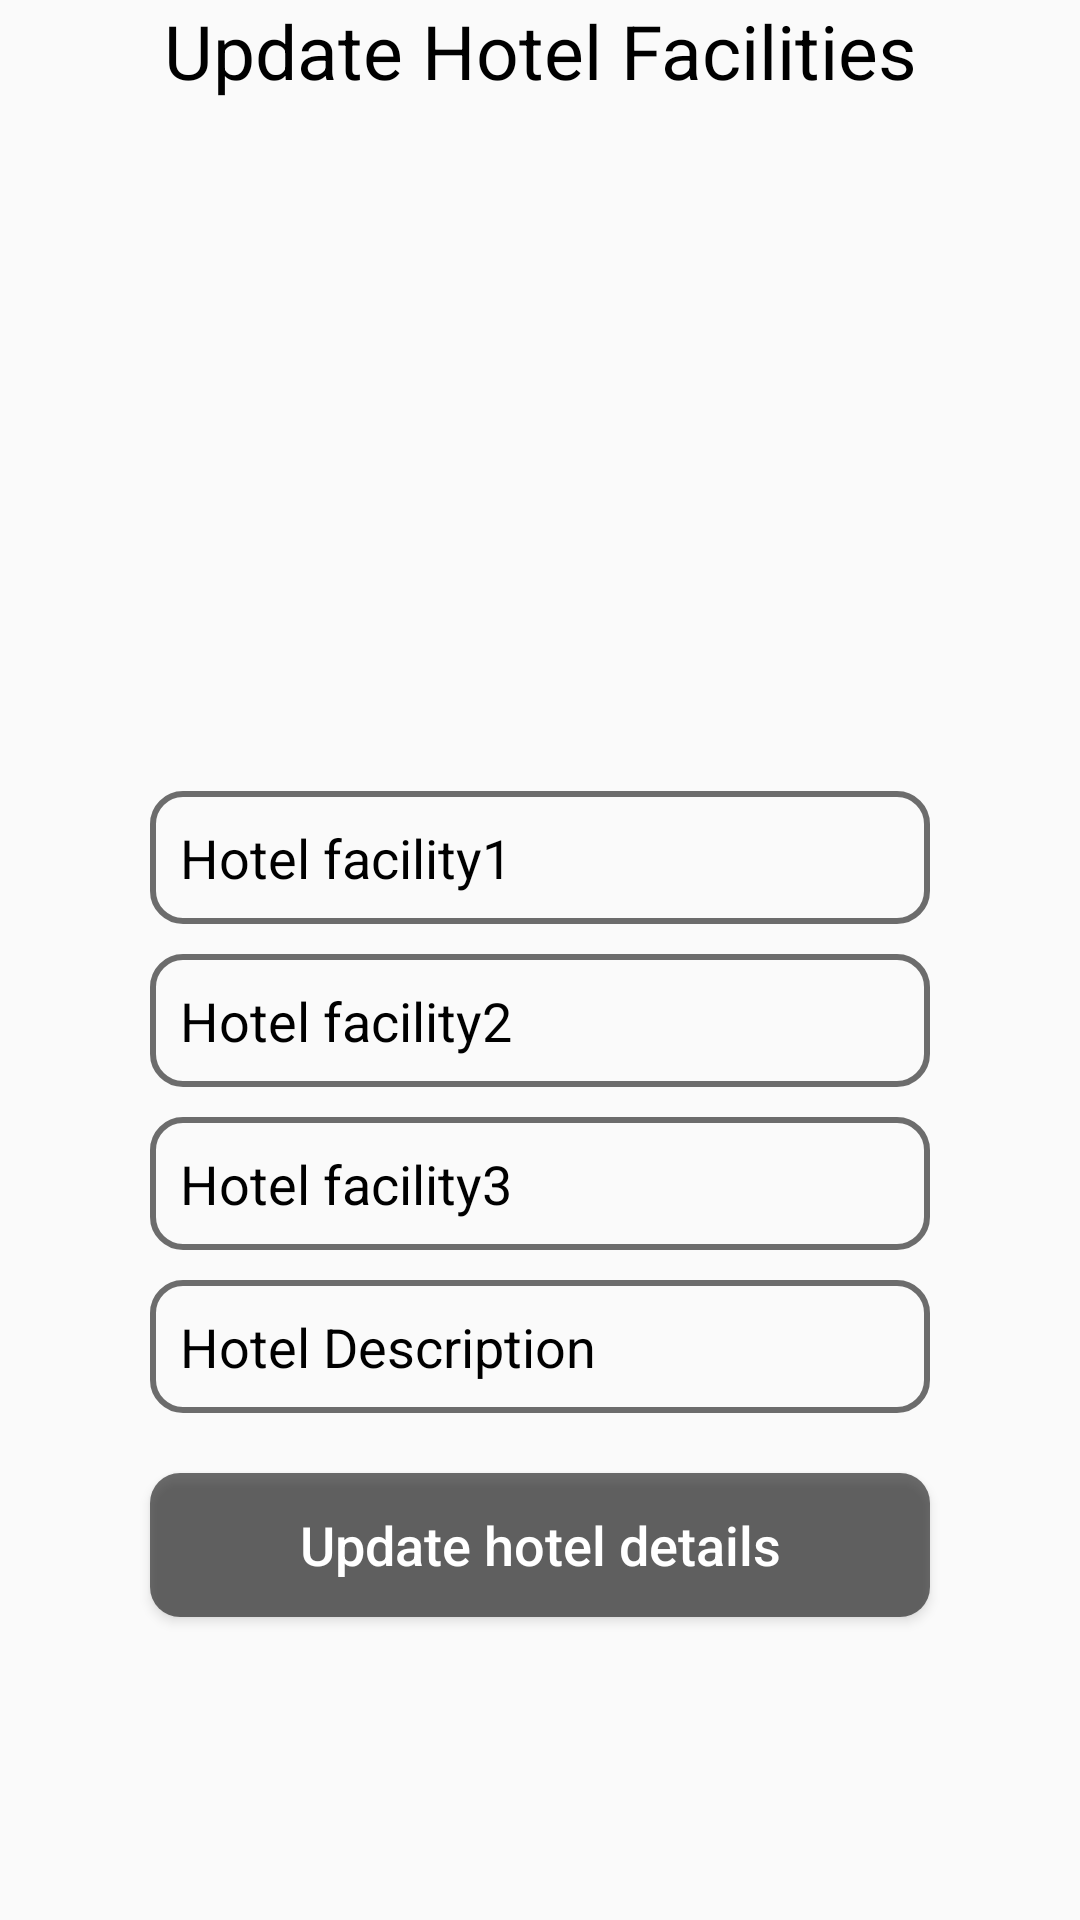

Layout XML and referenced resources for this Android screen:
<!-- AndroidManifest.xml: application theme AppTheme -->
<!-- res/layout/activity_hotel_details.xml -->
<?xml version="1.0" encoding="utf-8"?>
<RelativeLayout xmlns:android="http://schemas.android.com/apk/res/android"
    xmlns:app="http://schemas.android.com/apk/res-auto"
    xmlns:tools="http://schemas.android.com/tools"
    android:layout_width="match_parent"
    android:layout_height="match_parent"
    android:background="@drawable/image33"
    tools:context=".Agent.HotelDetailsActivity">

    <TextView
        android:id="@+id/hotel_facilities_heading"
        android:layout_width="match_parent"
        android:layout_height="wrap_content"
        android:layout_centerHorizontal="true"
        android:gravity="center"
        android:text="Update Hotel Facilities"
        android:textColor="#000"
        android:textSize="25sp"
        android:textStyle="normal" />


    <ImageView
        android:id="@+id/select_hotel_img"
        android:layout_width="350dp"
        android:layout_height="200dp"
        android:layout_below="@+id/hotel_facilities_heading"
        android:layout_centerHorizontal="true"
        android:layout_marginTop="10dp"
        android:cropToPadding="false"
        android:scaleType="centerCrop"
        android:src="@drawable/select_room_image" />

    <EditText
        android:id="@+id/hotel_facility1"
        android:layout_width="match_parent"
        android:layout_height="wrap_content"
        android:layout_below="@+id/select_hotel_img"
        android:layout_marginLeft="50dp"
        android:layout_marginTop="20dp"
        android:layout_marginRight="50dp"
        android:background="@drawable/inputs1"
        android:hint="Hotel facility1"
        android:inputType="textMultiLine"
        android:padding="10dp"
        android:textColor="#000"
        android:textColorHint="#000" />

    <EditText
        android:id="@+id/hotel_facility2"
        android:layout_width="match_parent"
        android:layout_height="wrap_content"
        android:layout_below="@+id/hotel_facility1"
        android:layout_marginLeft="50dp"
        android:layout_marginTop="10dp"
        android:layout_marginRight="50dp"
        android:background="@drawable/inputs1"
        android:hint="Hotel facility2"
        android:inputType="textMultiLine"
        android:padding="10dp"
        android:textColor="#000"
        android:textColorHint="#000" />

    <EditText
        android:id="@+id/hotel_facility3"
        android:layout_width="match_parent"
        android:layout_height="wrap_content"
        android:layout_below="@+id/hotel_facility2"
        android:layout_marginLeft="50dp"
        android:layout_marginTop="10dp"
        android:layout_marginRight="50dp"
        android:background="@drawable/inputs1"
        android:hint="Hotel facility3"
        android:inputType="textMultiLine"
        android:padding="10dp"
        android:textColor="#000"
        android:textColorHint="#000" />

    <EditText
        android:id="@+id/hotel_description"
        android:layout_width="match_parent"
        android:layout_height="wrap_content"
        android:layout_below="@+id/hotel_facility3"
        android:layout_marginLeft="50dp"
        android:layout_marginTop="10dp"
        android:layout_marginRight="50dp"
        android:background="@drawable/inputs1"
        android:hint="Hotel Description"
        android:inputType="textMultiLine"
        android:padding="10dp"
        android:textColor="#000"
        android:textColorHint="#000" />

    <Button
        android:id="@+id/update_hotel_details_btn"
        android:layout_width="match_parent"
        android:layout_height="wrap_content"
        android:layout_below="@+id/hotel_description"
        android:layout_marginLeft="50dp"
        android:layout_marginTop="20dp"
        android:layout_marginRight="50dp"
        android:background="@drawable/buttons1"
        android:text="Update hotel details"
        android:textAllCaps="false"
        android:textColor="#FFFF"
        android:textSize="18sp" />


</RelativeLayout>
<!-- resources referenced by this layout -->
<resources>
  <!-- drawable buttons1 (drawable) -->
  <?xml version="1.0" encoding="utf-8"?>
  <shape xmlns:android="http://schemas.android.com/apk/res/android">
      <solid
          android:color="#90000000">
  
      </solid>
      <corners
          android:radius="10dp">
      </corners>
  
  </shape>
  <!-- drawable inputs1 (drawable) -->
  <?xml version="1.0" encoding="utf-8"?>
  <shape xmlns:android="http://schemas.android.com/apk/res/android">
      <stroke
          android:color="#90000000"
          android:width="2dp">
  
      </stroke>
      <corners
          android:radius="10dp"></corners>
  </shape>
  <style name="AppTheme" parent="Theme.AppCompat.Light.NoActionBar">
          
          <item name="colorPrimary">@color/colorPrimary</item>
          <item name="colorPrimaryDark">@color/colorPrimaryDark</item>
          <item name="colorAccent">#FFF</item>
  
  
  
      </style>
  <color name="colorPrimary">#e91e63</color>
  <color name="colorPrimaryDark">#3700B3</color>
</resources>
